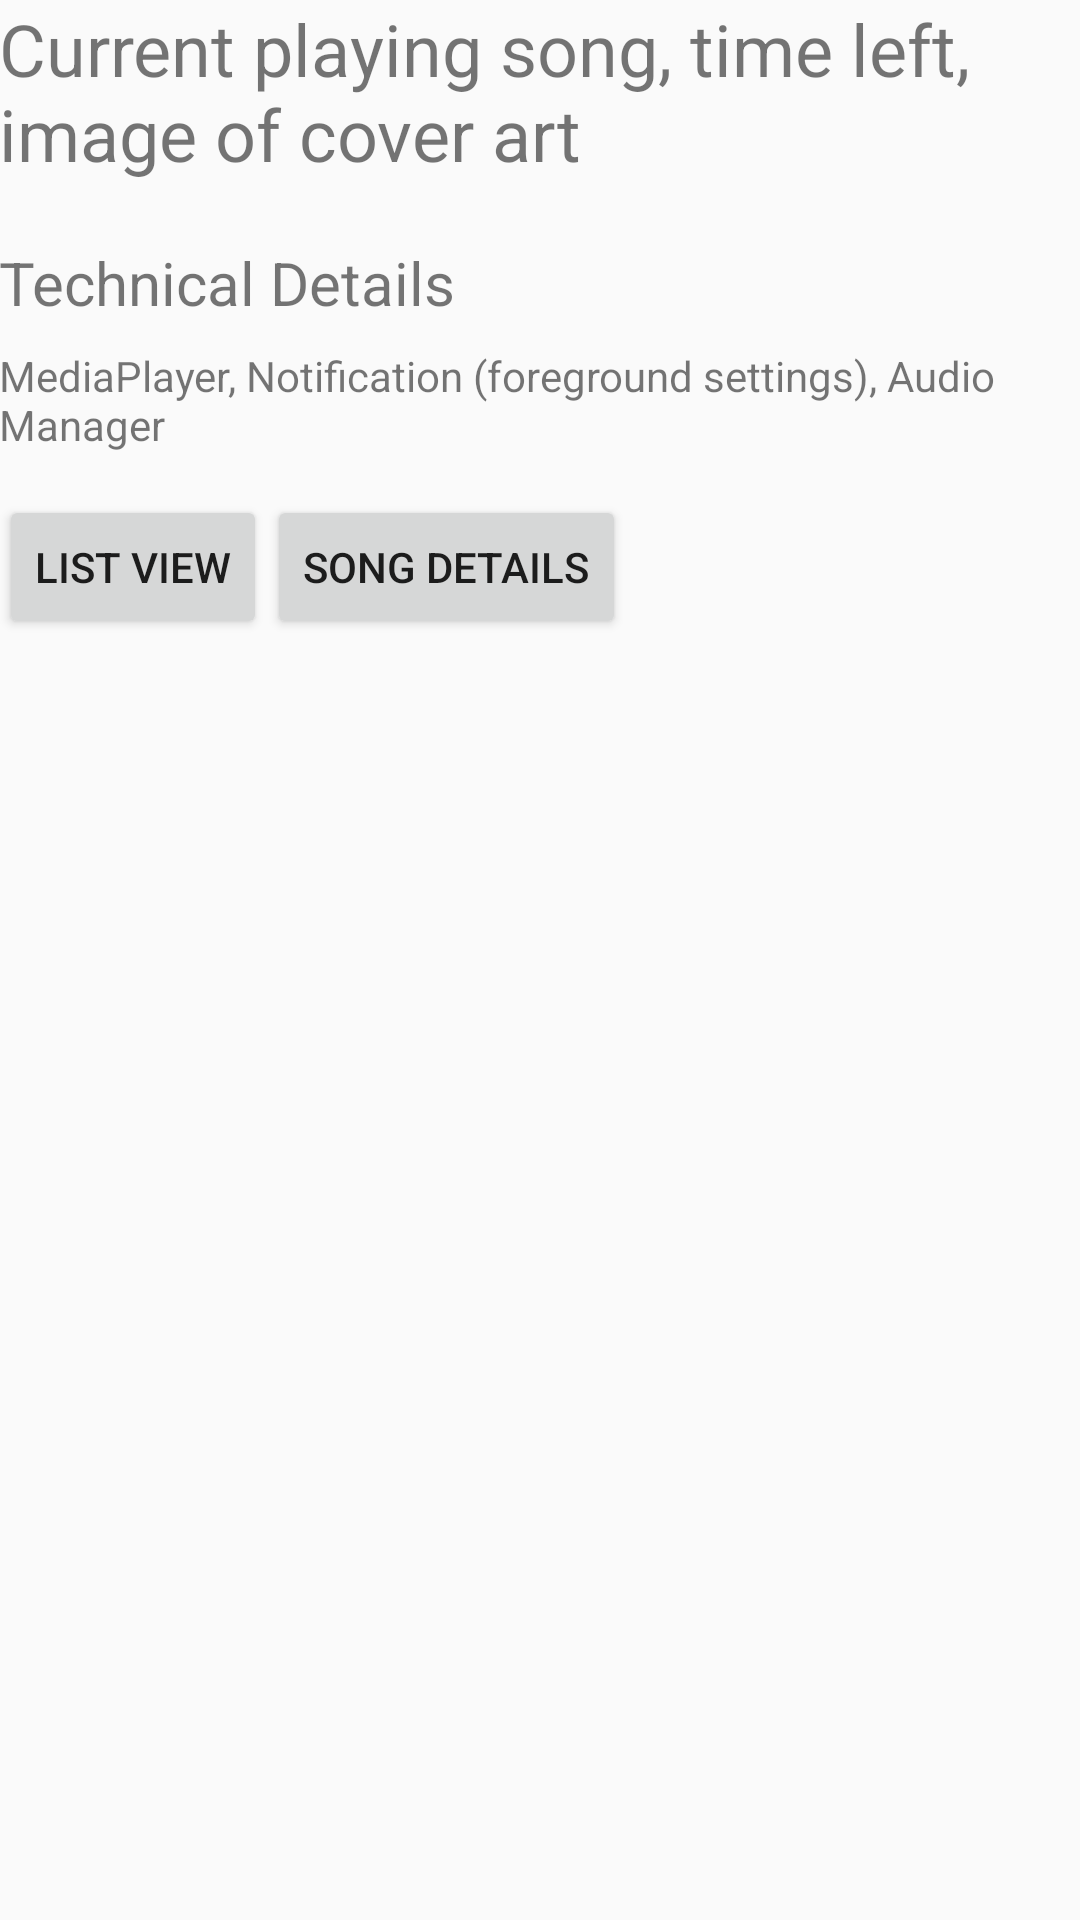

Layout XML and referenced resources for this Android screen:
<!-- AndroidManifest.xml: application theme AppTheme -->
<!-- res/layout/activity_now_playing.xml -->
<?xml version="1.0" encoding="utf-8"?>
<LinearLayout
    xmlns:android="http://schemas.android.com/apk/res/android"
    xmlns:tools="http://schemas.android.com/tools"
    android:layout_width="match_parent"
    android:layout_height="match_parent"
    android:orientation="vertical"
    android:paddingBottom="@dimen/activity_vertical_margin"
    android:paddingLeft="@dimen/activity_horizontal_margin"
    android:paddingRight="@dimen/activity_horizontal_margin"
    android:paddingTop="@dimen/activity_vertical_margin"
    tools:context="cool.superfcking.apps.musicplayer.NowPlaying" >

    <LinearLayout
        android:layout_width="wrap_content"
        android:layout_height="wrap_content"
        android:orientation="vertical">

        <TextView
            android:layout_width="wrap_content"
            android:layout_height="wrap_content"
            android:text="@string/screen_nowplaying"
            style="@style/ScreenText" />

        <TextView
            android:layout_width="wrap_content"
            android:layout_height="wrap_content"
            android:text="@string/howto_heading"
            style="@style/HowToHeading" />

        <TextView
            android:layout_width="wrap_content"
            android:layout_height="wrap_content"
            android:text="@string/howto_nowplaying"
            style="@style/HowToText" />

    </LinearLayout>

    <LinearLayout
        android:layout_width="match_parent"
        android:layout_height="match_parent" >

        <Button
            android:layout_width="wrap_content"
            android:layout_height="wrap_content"
            android:id="@+id/listView"
            android:text="@string/button_listView" />

        <Button
            android:layout_width="wrap_content"
            android:layout_height="wrap_content"
            android:id="@+id/songDetails"
            android:text="@string/button_songdetails" />

    </LinearLayout>

</LinearLayout>
<!-- resources referenced by this layout -->
<resources>
  <string name="button_listView">List View</string>
  <string name="button_songdetails">Song Details</string>
  <string name="howto_heading">Technical Details</string>
  <string name="howto_nowplaying">
          MediaPlayer, Notification (foreground settings), Audio Manager
      </string>
  <string name="screen_nowplaying">Current playing song, time left, image of cover art</string>
  <style name="HowToHeading">
          <item name="android:textSize">20sp</item>
          <item name="android:paddingBottom">8dp</item>
      </style>
  <style name="HowToText">
          <item name="android:textSize">14sp</item>
          <item name="android:paddingBottom">14dp</item>
      </style>
  <style name="ScreenText">
          <item name="android:textSize">24sp</item>
          <item name="android:paddingBottom">20dp</item>
      </style>
  <style name="AppTheme" parent="Theme.AppCompat.Light.DarkActionBar">
          
          <item name="colorPrimary">@color/colorPrimary</item>
          <item name="colorPrimaryDark">@color/colorPrimaryDark</item>
          <item name="colorAccent">@color/colorAccent</item>
      </style>
  <!-- not gathered from this repository: default colours our renderer supplied (Android Studio template values) -->
  <color name="colorPrimary">#FF6200EE</color>
  <color name="colorPrimaryDark">#FF3700B3</color>
  <color name="colorAccent">#FF03DAC5</color>
</resources>
